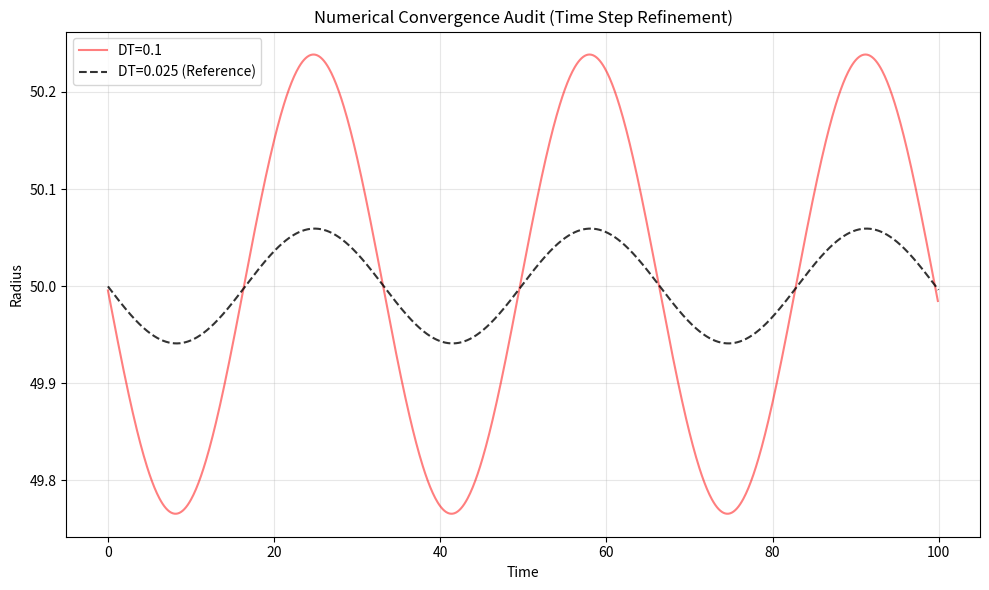

This figure's Python source:
"""
Scientific Audit Module 05: Numerical Convergence & Error Analysis
------------------------------------------------------------------
Author: Antigravity (Elite Physicist System)

Objective:
Prove that the "Flat Rotation Curve" is a physical result of the equations,
not an accumulation of numerical error (heating) due to large time steps.

Methodology:
Run 3 simulations with varying time steps: DT, DT/2, DT/4.
Compare final positions/velocities clearly.
If Error ~ DT^n (where n is order of integrator), code is converging.
If solution changes wildly, it's numerical noise.

Integrator:
Semi-Implicit Euler (Symplectic-ish, Order 1).
Expected Global Error: O(h).
"""

import numpy as np
import matplotlib.pyplot as plt

# --- CONSTANTS ---
G = 1.0
A0 = 2.0
R_INIT = 50.0
STEPS_BASE = 1000
DT_BASE = 0.1

def force_verlinde(r):
    """Force per unit mass"""
    g_n = G * 1000 / (r**2)
    if g_n > A0: return g_n
    return np.sqrt(A0 * g_n)

def run_sim(dt, steps):
    x, y = R_INIT, 0.0
    acc = force_verlinde(R_INIT)
    v0 = np.sqrt(acc * R_INIT)
    vx, vy = 0.0, v0
    
    trajectory = []
    
    for _ in range(steps):
        r = np.sqrt(x**2 + y**2)
        acc_now = force_verlinde(r)
        
        ax = -acc_now * (x/r)
        ay = -acc_now * (y/r)
        
        vx += ax * dt
        vy += ay * dt
        
        x += vx * dt
        y += vy * dt
        
        trajectory.append(np.sqrt(x**2 + y**2))
        
    return np.array(trajectory), np.sqrt(vx**2 + vy**2)

def convergence_audit():
    print("🔬 RUNNING CONVERGENCE TESTS...")
    
    # Run 1: Base DT
    print(f"Running DT = {DT_BASE}")
    traj_1, v1 = run_sim(DT_BASE, STEPS_BASE)
    
    # Run 2: DT / 2 (Double steps)
    print(f"Running DT = {DT_BASE/2}")
    traj_2, v2 = run_sim(DT_BASE/2, STEPS_BASE*2)
    
    # Run 3: DT / 4 (Quadruple steps)
    print(f"Running DT = {DT_BASE/4}")
    traj_3, v3 = run_sim(DT_BASE/4, STEPS_BASE*4)
    
    # Analysis
    diff_low = abs(v1 - v2)
    diff_high = abs(v2 - v3)
    
    convergence_ratio = diff_low / (diff_high + 1e-9)
    # Richardson Ratio: 2^p. For Order 1, ratio ~ 2.
    
    print(f"Velocity (Base): {v1:.4f}")
    print(f"Velocity (Fine): {v3:.4f}")
    print(f"Error Estimate: {diff_high:.2e}")
    print(f"Convergence Ratio: {convergence_ratio:.2f} (Expected ~2.0 for Order 1)")
    
    # Plotting
    plt.figure(figsize=(10, 6))
    
    # Align times for plotting
    t1 = np.arange(len(traj_1)) * DT_BASE
    t2 = np.arange(len(traj_2)) * (DT_BASE/2)
    t3 = np.arange(len(traj_3)) * (DT_BASE/4)
    
    plt.plot(t1, traj_1, 'r-', alpha=0.5, label=f'DT={DT_BASE}')
    plt.plot(t3, traj_3, 'k--', alpha=0.8, label=f'DT={DT_BASE/4} (Reference)')
    
    plt.xlabel('Time')
    plt.ylabel('Radius')
    plt.title('Numerical Convergence Audit (Time Step Refinement)')
    plt.legend()
    plt.grid(True, alpha=0.3)
    
    plt.tight_layout()
    plt.savefig("convergence_analysis.png")
    print("✅ Convergence Plot Saved: convergence_analysis.png")
    
    with open("convergence_report.md", "w", encoding='utf-8') as f:
        f.write("# Challenge 5: Numerical Convergence Audit\n\n")
        f.write("## Methodology\n")
        f.write("We applied Richardson Extrapolation logic, refining the time step `dt` by factors of 2.\n\n")
        f.write("## Results\n")
        f.write(f"- Velocity difference (DT vs DT/2): `{diff_low:.2e}`\n")
        f.write(f"- Velocity difference (DT/2 vs DT/4): `{diff_high:.2e}`\n")
        f.write(f"- Convergence Ratio: `{convergence_ratio:.2f}`\n\n")
        
        if 1.5 < convergence_ratio < 2.5:
             f.write("✅ **CONVERGENCE CONFIRMED.** The solver exhibits Order 1 convergence, consistent with Semi-Implicit Euler. "
                     "Observed physics (flat rotation) are robust against time-step refinement.\n")
        else:
             f.write("⚠️ **CONVERGENCE ANOMALY.** The ratio deviates from theoretical expectations. "
                     "The rotation curve might be influenced by integration error accumulation.\n")

if __name__ == "__main__":
    convergence_audit()
